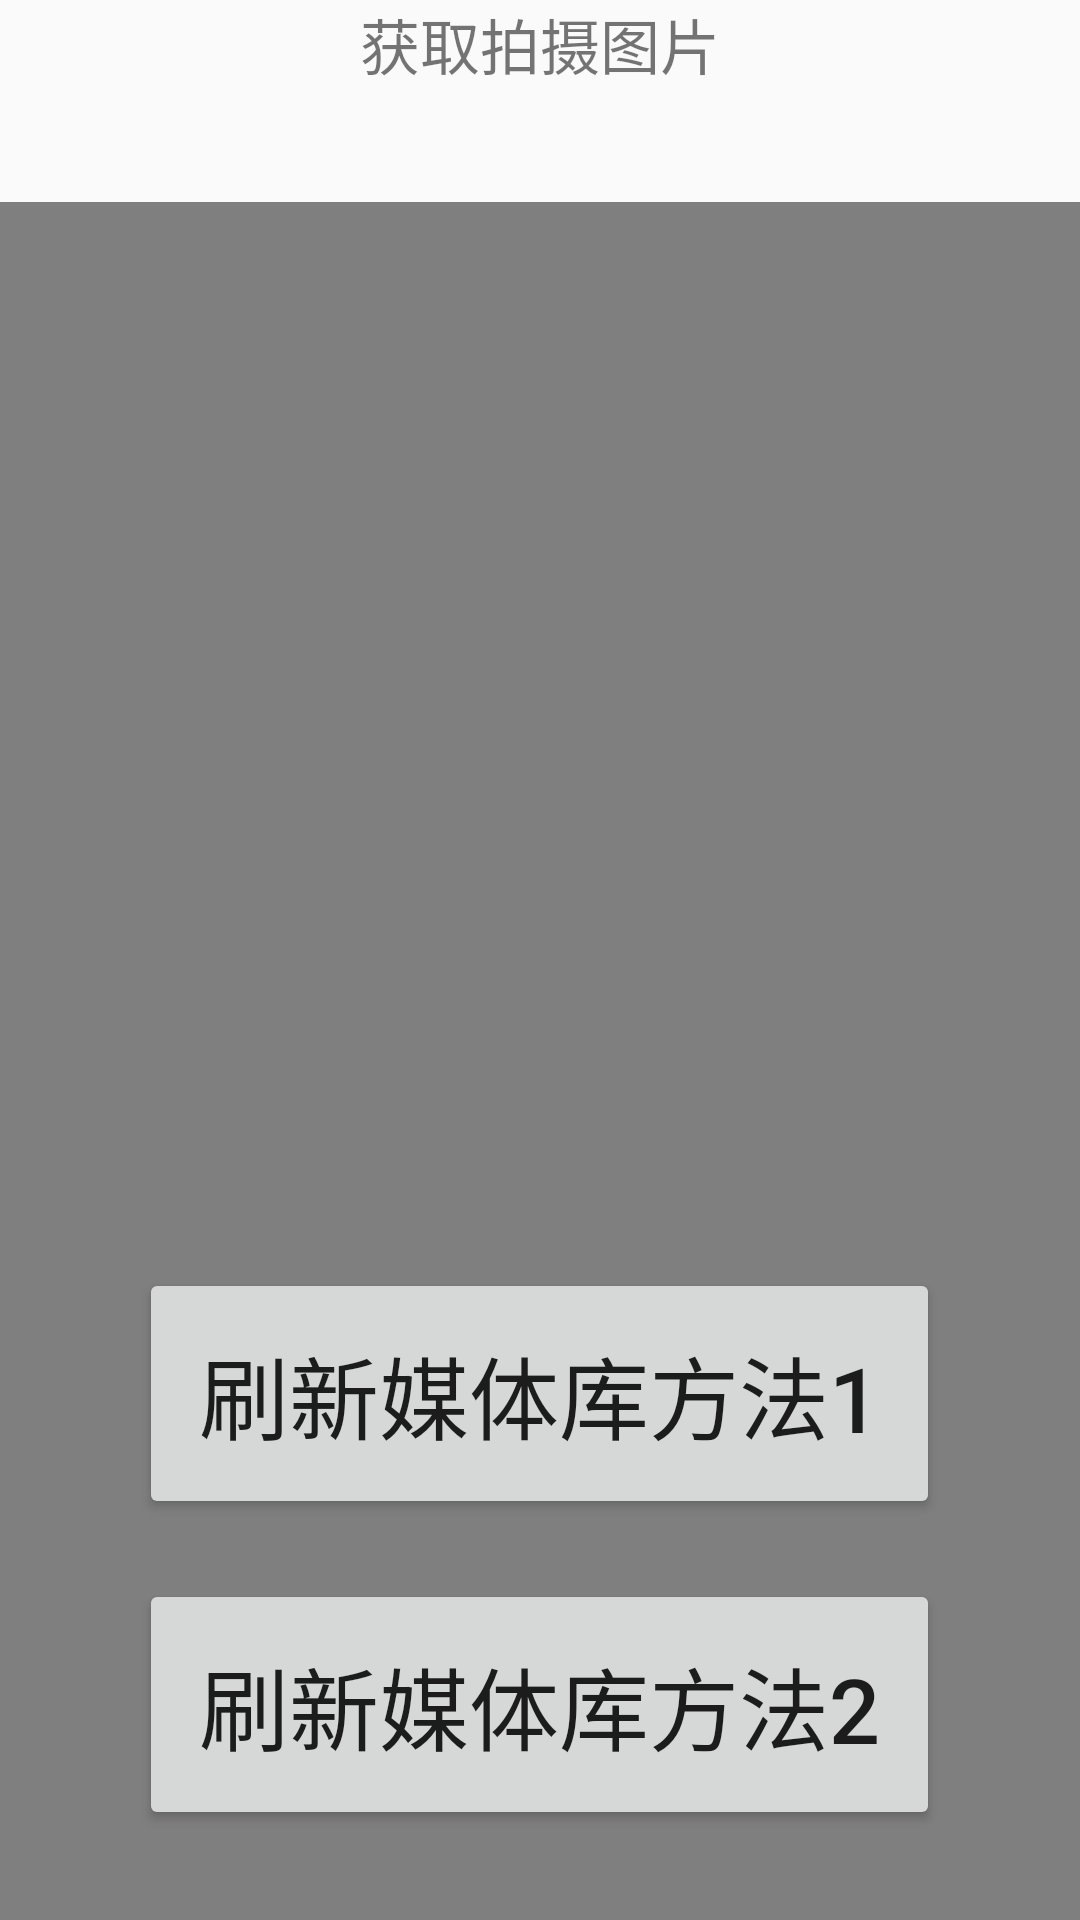

The Android layout XML behind this screen, and the referenced resources:
<!-- AndroidManifest.xml: application theme AppTheme -->
<!-- res/layout/activity_video.xml -->
<?xml version="1.0" encoding="utf-8"?>
<RelativeLayout xmlns:android="http://schemas.android.com/apk/res/android"
    xmlns:app="http://schemas.android.com/apk/res-auto"
    xmlns:tools="http://schemas.android.com/tools"
    android:layout_width="match_parent"
    android:layout_height="match_parent"
    tools:context=".view.camera.ShowVideoActivity">

    <LinearLayout
        android:layout_width="match_parent"
        android:layout_height="match_parent"
        android:orientation="vertical"
        android:gravity="center_horizontal">

        <TextView
            android:id="@+id/title"
            android:layout_width="wrap_content"
            android:layout_height="wrap_content"
            android:text="获取拍摄图片"
            android:textSize="20dp"/>
        <TextView
            android:id="@+id/path"
            android:layout_width="wrap_content"
            android:layout_height="wrap_content"
            />

        <TextView
            android:id="@+id/info"
            android:layout_width="wrap_content"
            android:layout_height="wrap_content"
            />

        <VideoView
            android:id="@+id/videoplayer"
            android:layout_width="wrap_content"
            android:layout_height="wrap_content"/>

    </LinearLayout>

    <LinearLayout
        android:layout_width="wrap_content"
        android:layout_height="wrap_content"
        android:layout_alignParentBottom="true"
        android:layout_centerHorizontal="true"
        android:layout_margin="30dp"
        android:orientation="vertical">

        <Button
            android:id="@+id/scan"
            android:layout_width="wrap_content"
            android:layout_height="wrap_content"
            android:text="刷新媒体库方法1"
            android:textSize="30dp"
            android:padding="20dp"/>
        <View
            android:layout_width="10dp"
            android:layout_height="20dp"/>

        <Button
            android:id="@+id/sendboardcast"
            android:layout_width="wrap_content"
            android:layout_height="wrap_content"
            android:text="刷新媒体库方法2"
            android:textSize="30dp"
            android:padding="20dp"/>
    </LinearLayout>

</RelativeLayout>
<!-- resources referenced by this layout -->
<resources>
  <style name="AppTheme" parent="Theme.AppCompat.Light.DarkActionBar">
          
          <item name="colorPrimary">@color/colorPrimary</item>
          <item name="colorPrimaryDark">@color/colorPrimaryDark</item>
          <item name="colorAccent">@color/colorAccent</item>
      </style>
  <color name="colorPrimary">#6200EE</color>
  <color name="colorPrimaryDark">#3700B3</color>
  <color name="colorAccent">#03DAC5</color>
</resources>
